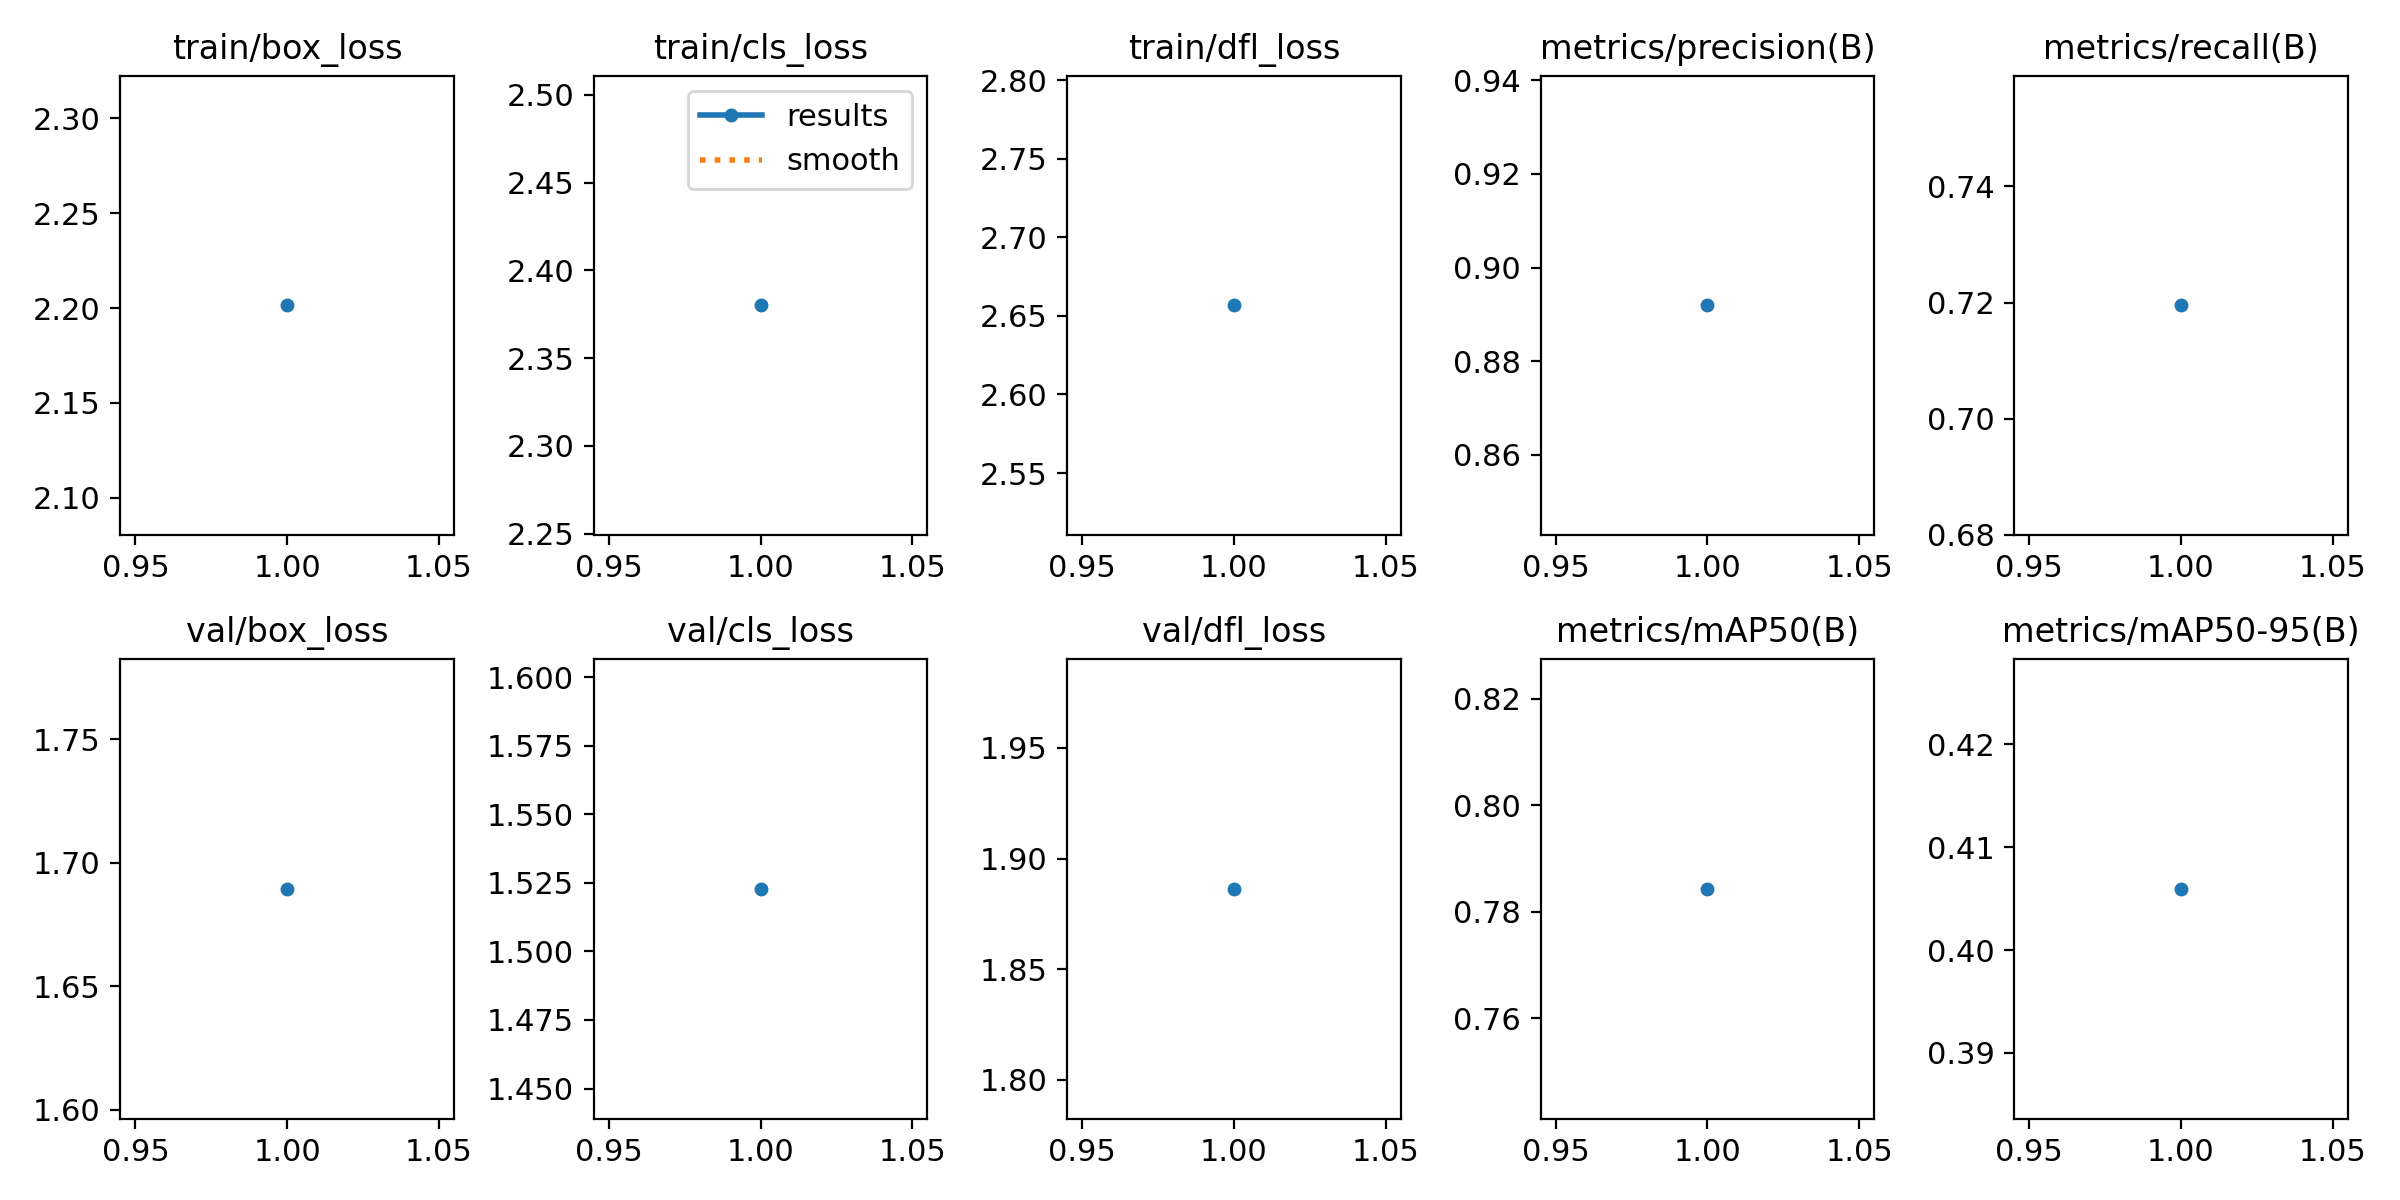

The data file committed next to this chart (first rows):
epoch, train/box_loss, train/cls_loss, train/dfl_loss, metrics/precision(B), metrics/recall(B), metrics/mAP50(B), metrics/mAP50-95(B), val/box_loss, val/cls_loss, val/dfl_loss, lr/pg0, lr/pg1, lr/pg2
1, 2.201, 2.38, 2.657, 0.8919, 0.7195, 0.7843, 0.4059, 1.689, 1.523, 1.886, 0.0006658, 0.0006658, 0.0006658
